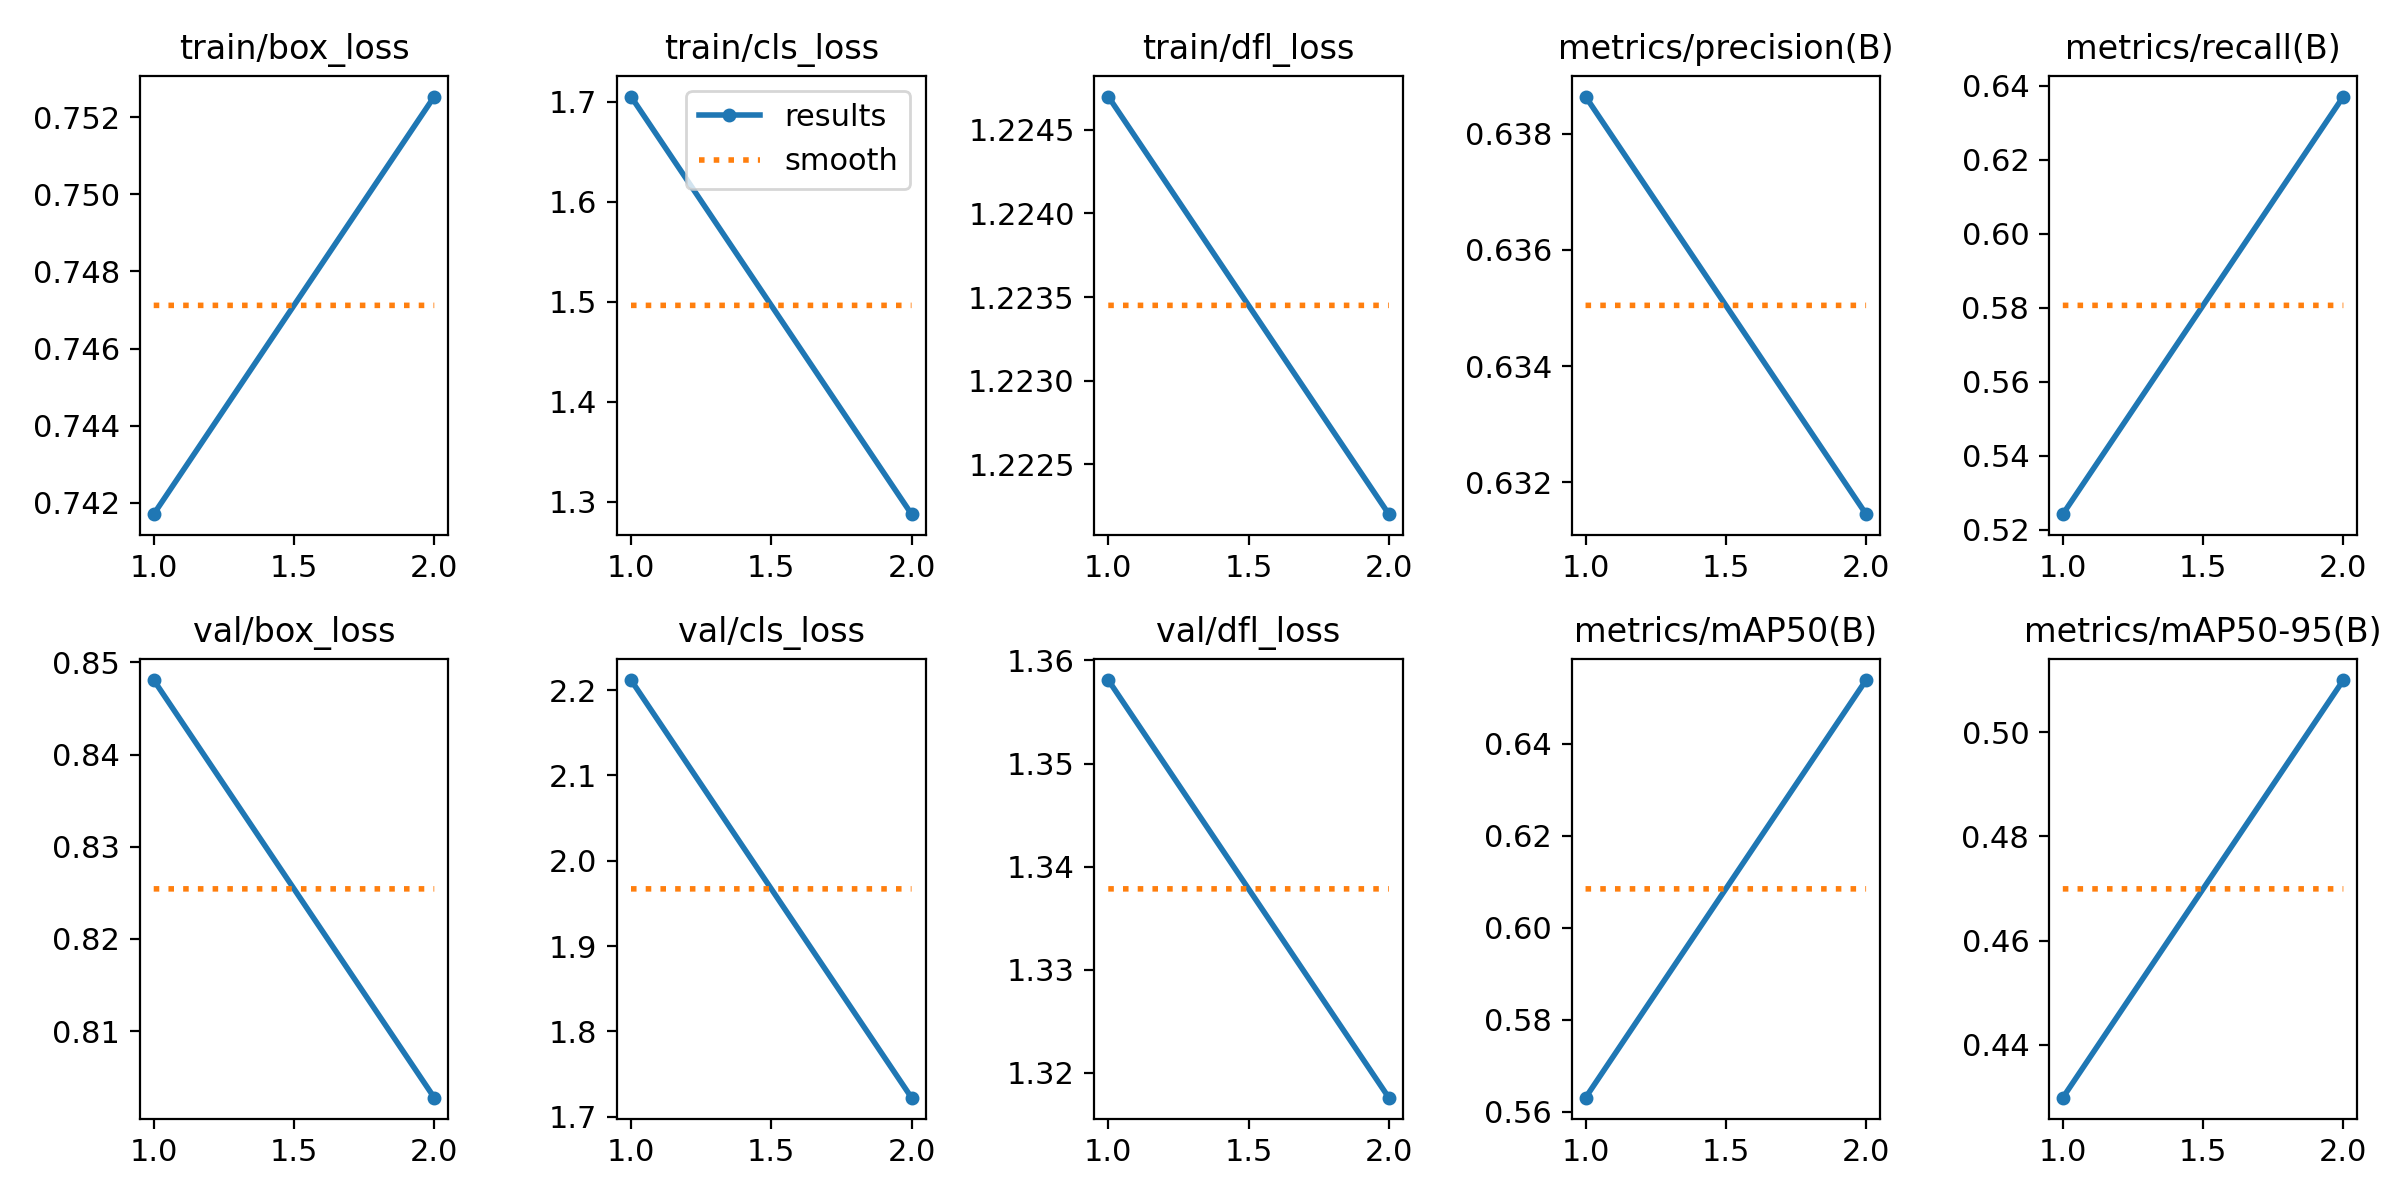

Values plotted in this chart, from the file beside it:
epoch, train/box_loss, train/cls_loss, train/dfl_loss, metrics/precision(B), metrics/recall(B), metrics/mAP50(B), metrics/mAP50-95(B), val/box_loss, val/cls_loss, val/dfl_loss, lr/pg0, lr/pg1, lr/pg2
1, 0.7417, 1.705, 1.225, 0.6386, 0.5242, 0.5631, 0.4298, 0.8481, 2.212, 1.358, 0.00058, 0.00058, 0.00058
2, 0.7525, 1.288, 1.222, 0.6314, 0.6371, 0.6538, 0.51, 0.8028, 1.722, 1.318, 0.0005959, 0.0005959, 0.0005959
